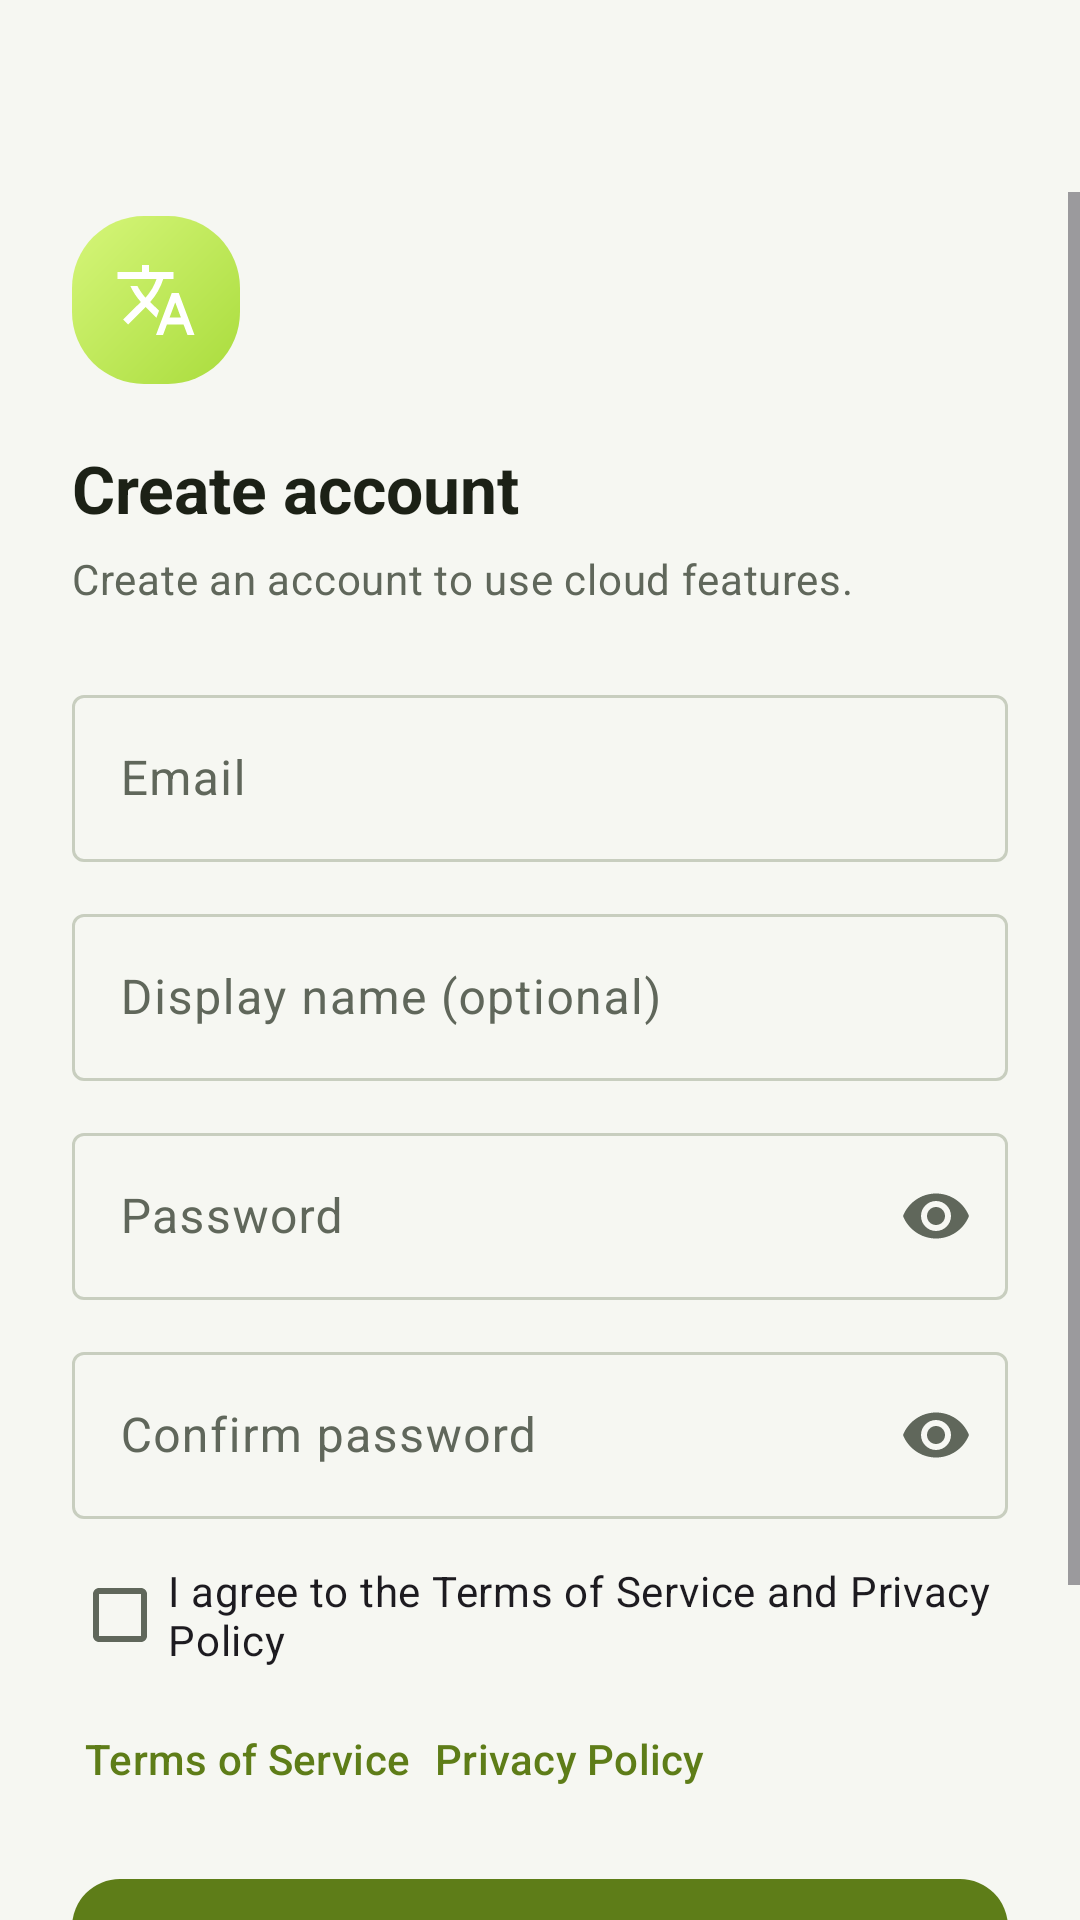

Produce the Android XML layout that renders to this screen, including the resource entries it uses.
<!-- AndroidManifest.xml: application theme Theme.SubtitleTranslator -->
<!-- res/layout/activity_register.xml -->
<?xml version="1.0" encoding="utf-8"?>
<LinearLayout xmlns:android="http://schemas.android.com/apk/res/android"
    xmlns:app="http://schemas.android.com/apk/res-auto"
    android:layout_width="match_parent"
    android:layout_height="match_parent"
    android:orientation="vertical"
    android:background="@color/screen_bg">

    <com.google.android.material.appbar.MaterialToolbar
        android:id="@+id/toolbar"
        android:layout_width="match_parent"
        android:layout_height="?attr/actionBarSize"
        android:background="@android:color/transparent"
        app:navigationIcon="@drawable/ic_close"
        app:navigationIconTint="@color/text_primary" />

    <ScrollView
        android:layout_width="match_parent"
        android:layout_height="0dp"
        android:layout_weight="1"
        android:fillViewport="true"
        android:overScrollMode="never">

        <LinearLayout
            android:layout_width="match_parent"
            android:layout_height="wrap_content"
            android:orientation="vertical"
            android:paddingHorizontal="24dp"
            android:paddingBottom="32dp">

            <ImageView
                android:layout_width="56dp"
                android:layout_height="56dp"
                android:layout_marginTop="8dp"
                android:background="@drawable/bg_logo_badge"
                android:contentDescription="@string/app_name"
                android:padding="14dp"
                android:src="@drawable/ic_translate_dark" />

            <TextView
                android:layout_width="match_parent"
                android:layout_height="wrap_content"
                android:layout_marginTop="20dp"
                android:text="@string/auth_register_title"
                android:textAppearance="@style/TextAppearance.SubtitleTranslator.Title" />

            <TextView
                android:layout_width="match_parent"
                android:layout_height="wrap_content"
                android:layout_marginTop="6dp"
                android:lineSpacingMultiplier="1.35"
                android:text="@string/auth_register_subtitle"
                android:textAppearance="@style/TextAppearance.SubtitleTranslator.Body"
                android:textColor="@color/text_secondary" />

            <com.google.android.material.textfield.TextInputLayout
                android:id="@+id/inputEmailLayout"
                style="@style/Widget.Material3.TextInputLayout.OutlinedBox"
                android:layout_width="match_parent"
                android:layout_height="wrap_content"
                android:layout_marginTop="24dp"
                android:hint="@string/auth_email_label">

                <com.google.android.material.textfield.TextInputEditText
                    android:id="@+id/inputEmail"
                    android:layout_width="match_parent"
                    android:layout_height="wrap_content"
                    android:autofillHints="emailAddress"
                    android:imeOptions="actionNext"
                    android:inputType="textEmailAddress"
                    android:maxLines="1" />
            </com.google.android.material.textfield.TextInputLayout>

            <com.google.android.material.textfield.TextInputLayout
                android:id="@+id/inputDisplayNameLayout"
                style="@style/Widget.Material3.TextInputLayout.OutlinedBox"
                android:layout_width="match_parent"
                android:layout_height="wrap_content"
                android:layout_marginTop="12dp"
                android:hint="@string/auth_display_name_label">

                <com.google.android.material.textfield.TextInputEditText
                    android:id="@+id/inputDisplayName"
                    android:layout_width="match_parent"
                    android:layout_height="wrap_content"
                    android:imeOptions="actionNext"
                    android:inputType="textPersonName"
                    android:maxLines="1" />
            </com.google.android.material.textfield.TextInputLayout>

            <com.google.android.material.textfield.TextInputLayout
                android:id="@+id/inputPasswordLayout"
                style="@style/Widget.Material3.TextInputLayout.OutlinedBox"
                android:layout_width="match_parent"
                android:layout_height="wrap_content"
                android:layout_marginTop="12dp"
                android:hint="@string/auth_password_label"
                app:endIconMode="password_toggle">

                <com.google.android.material.textfield.TextInputEditText
                    android:id="@+id/inputPassword"
                    android:layout_width="match_parent"
                    android:layout_height="wrap_content"
                    android:autofillHints="newPassword"
                    android:imeOptions="actionNext"
                    android:inputType="textPassword"
                    android:maxLines="1" />
            </com.google.android.material.textfield.TextInputLayout>

            <com.google.android.material.textfield.TextInputLayout
                android:id="@+id/inputConfirmLayout"
                style="@style/Widget.Material3.TextInputLayout.OutlinedBox"
                android:layout_width="match_parent"
                android:layout_height="wrap_content"
                android:layout_marginTop="12dp"
                android:hint="@string/auth_confirm_password_label"
                app:endIconMode="password_toggle">

                <com.google.android.material.textfield.TextInputEditText
                    android:id="@+id/inputConfirm"
                    android:layout_width="match_parent"
                    android:layout_height="wrap_content"
                    android:autofillHints="newPassword"
                    android:imeOptions="actionDone"
                    android:inputType="textPassword"
                    android:maxLines="1" />
            </com.google.android.material.textfield.TextInputLayout>

            <com.google.android.material.checkbox.MaterialCheckBox
                android:id="@+id/checkTerms"
                android:layout_width="match_parent"
                android:layout_height="wrap_content"
                android:layout_marginTop="8dp"
                android:text="@string/auth_terms_accept"
                android:textSize="14sp" />

            <LinearLayout
                android:layout_width="match_parent"
                android:layout_height="wrap_content"
                android:orientation="horizontal"
                android:gravity="center_vertical">

                <com.google.android.material.button.MaterialButton
                    android:id="@+id/btnTerms"
                    style="@style/Widget.Material3.Button.TextButton"
                    android:layout_width="wrap_content"
                    android:layout_height="wrap_content"
                    android:minWidth="0dp"
                    android:paddingHorizontal="4dp"
                    android:text="@string/auth_terms_link" />

                <com.google.android.material.button.MaterialButton
                    android:id="@+id/btnPrivacy"
                    style="@style/Widget.Material3.Button.TextButton"
                    android:layout_width="wrap_content"
                    android:layout_height="wrap_content"
                    android:minWidth="0dp"
                    android:paddingHorizontal="4dp"
                    android:text="@string/auth_privacy_link" />

                <TextView
                    android:id="@+id/tvLegalVersions"
                    android:layout_width="0dp"
                    android:layout_height="wrap_content"
                    android:layout_weight="1"
                    android:gravity="end"
                    android:textColor="@color/text_secondary"
                    android:textSize="11sp" />
            </LinearLayout>

            <TextView
                android:id="@+id/tvConfigError"
                android:layout_width="match_parent"
                android:layout_height="wrap_content"
                android:layout_marginTop="8dp"
                android:text="@string/auth_config_unavailable"
                android:textColor="@color/difficulty_hard_text"
                android:textSize="13sp"
                android:visibility="gone" />

            <com.google.android.material.button.MaterialButton
                android:id="@+id/btnRetryConfig"
                style="@style/Widget.Material3.Button.OutlinedButton"
                android:layout_width="wrap_content"
                android:layout_height="wrap_content"
                android:layout_marginTop="8dp"
                android:text="@string/auth_config_retry"
                android:visibility="gone" />

            <TextView
                android:id="@+id/tvError"
                android:layout_width="match_parent"
                android:layout_height="wrap_content"
                android:layout_marginTop="8dp"
                android:textColor="@color/difficulty_hard_text"
                android:textSize="13sp"
                android:visibility="gone" />

            <com.google.android.material.button.MaterialButton
                android:id="@+id/btnRegister"
                style="@style/Widget.SubtitleTranslator.Button.Primary"
                android:layout_width="match_parent"
                android:layout_height="56dp"
                android:layout_marginTop="16dp"
                android:text="@string/auth_register_action" />

            <com.google.android.material.progressindicator.CircularProgressIndicator
                android:id="@+id/registerProgress"
                android:layout_width="wrap_content"
                android:layout_height="wrap_content"
                android:layout_gravity="center_horizontal"
                android:layout_marginTop="12dp"
                android:visibility="gone"
                app:indicatorSize="28dp" />

            <LinearLayout
                android:layout_width="match_parent"
                android:layout_height="wrap_content"
                android:layout_marginTop="16dp"
                android:gravity="center"
                android:orientation="horizontal">

                <TextView
                    android:layout_width="wrap_content"
                    android:layout_height="wrap_content"
                    android:text="@string/auth_have_account"
                    android:textColor="@color/text_secondary"
                    android:textSize="14sp" />

                <com.google.android.material.button.MaterialButton
                    android:id="@+id/btnGoLogin"
                    style="@style/Widget.Material3.Button.TextButton"
                    android:layout_width="wrap_content"
                    android:layout_height="wrap_content"
                    android:minWidth="0dp"
                    android:paddingHorizontal="8dp"
                    android:text="@string/auth_go_login" />
            </LinearLayout>
        </LinearLayout>
    </ScrollView>
</LinearLayout>
<!-- resources referenced by this layout -->
<resources>
  <color name="difficulty_hard_text">#FFA32117</color>
  <color name="screen_bg">#FFF6F7F2</color>
  <color name="text_primary">#FF1C2116</color>
  <color name="text_secondary">#FF60675B</color>
  <!-- drawable bg_logo_badge (drawable) -->
  <?xml version="1.0" encoding="utf-8"?>
  <shape xmlns:android="http://schemas.android.com/apk/res/android"
      android:shape="rectangle">
      <gradient
          android:angle="315"
          android:endColor="#FFA9DC3C"
          android:startColor="#FFD6F67A" />
      <corners android:radius="24dp" />
  </shape>
  <!-- drawable ic_translate_dark (drawable) -->
  <?xml version="1.0" encoding="utf-8"?>
  <vector xmlns:android="http://schemas.android.com/apk/res/android"
      android:width="24dp"
      android:height="24dp"
      android:viewportWidth="24"
      android:viewportHeight="24"
      android:tint="@color/on_accent">
      <path
          android:fillColor="@android:color/white"
          android:pathData="M12.87,15.07l-2.54,-2.51 0.03,-0.03c1.74,-1.94 2.98,-4.17 3.71,-6.53L17,6L17,4h-7L10,2L8,2v2L1,4v1.99h11.17C11.5,7.92 10.44,9.75 9,11.35 8.07,10.32 7.3,9.19 6.69,8h-2c0.73,1.63 1.73,3.17 2.98,4.56l-5.09,5.02L4,19l5,-5 3.11,3.11 0.76,-2.04zM18.5,10h-2L12,22h2l1.12,-3h4.75L21,22h2l-4.5,-12zM15.88,17l1.62,-4.33L19.12,17h-3.24z"/>
  </vector>
  <string name="app_name">SubPick</string>
  <string name="auth_config_retry">Retry</string>
  <string name="auth_config_unavailable">Could not load server configuration. Check your connection and try again.</string>
  <string name="auth_confirm_password_label">Confirm password</string>
  <string name="auth_display_name_label">Display name (optional)</string>
  <string name="auth_email_label">Email</string>
  <string name="auth_go_login">Sign in</string>
  <string name="auth_have_account">Already have an account?</string>
  <string name="auth_password_label">Password</string>
  <string name="auth_privacy_link">Privacy Policy</string>
  <string name="auth_register_action">Create account</string>
  <string name="auth_register_subtitle">Create an account to use cloud features.</string>
  <string name="auth_register_title">Create account</string>
  <string name="auth_terms_accept">I agree to the Terms of Service and Privacy Policy</string>
  <string name="auth_terms_link">Terms of Service</string>
  <style name="TextAppearance.SubtitleTranslator.Body" parent="TextAppearance.Material3.BodyMedium">
          <item name="android:textSize">14sp</item>
          <item name="android:textColor">@color/text_primary</item>
          <item name="android:lineSpacingMultiplier">1.4</item>
      </style>
  <style name="TextAppearance.SubtitleTranslator.Title" parent="TextAppearance.Material3.TitleLarge">
          <item name="android:textSize">22sp</item>
          <item name="android:textStyle">bold</item>
          <item name="android:textColor">@color/text_primary</item>
      </style>
  <color name="on_accent">#FFFFFFFF</color>
  <color name="accent">#FF5E7D18</color>
  <color name="accent_container">#FFE6F1C8</color>
  <color name="on_accent_container">#FF35450C</color>
  <color name="accent_dim">#FF49650F</color>
  <color name="surface_variant">#FFDDE3D2</color>
  <color name="surface_tile">#FFECF0E3</color>
  <color name="card_bg">#FFECF0E3</color>
  <color name="button_outline">#FFC8CEBF</color>
  <color name="card_stroke">#FFD5DCCB</color>
  <color name="stop_button">#FFB3261E</color>
</resources>
